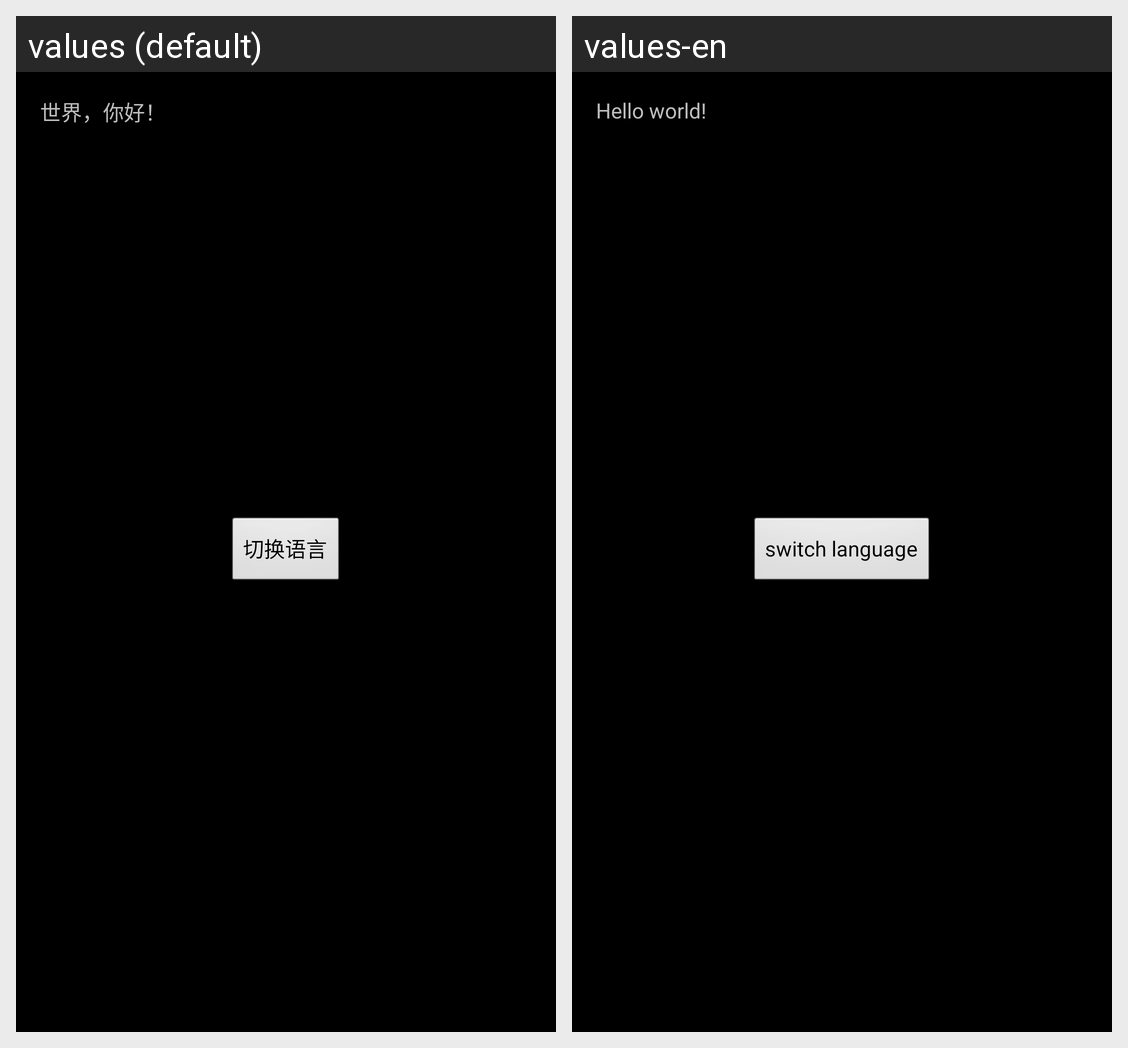

Strings drawn on this Android screen and how each of the app's shown locales translates them:
Android screen res/layout/activity_second.xml rendered under 2 locales, left to right: values (default), values-en. Device: Nexus 5 (rendered at 1080×1920; each locale shown at half size, 540×960, under a caption strip naming it); theme android:Theme.NoTitleBar.
Strings drawn on this screen, with the default value and each locale's value (text and hints the layout hard-codes, and strings that could not be matched under every locale, appear in the picture but are not listed):

hello_world
  values: 世界，你好！
  values-en: Hello world!

switch_lang
  values: 切换语言
  values-en: switch language
